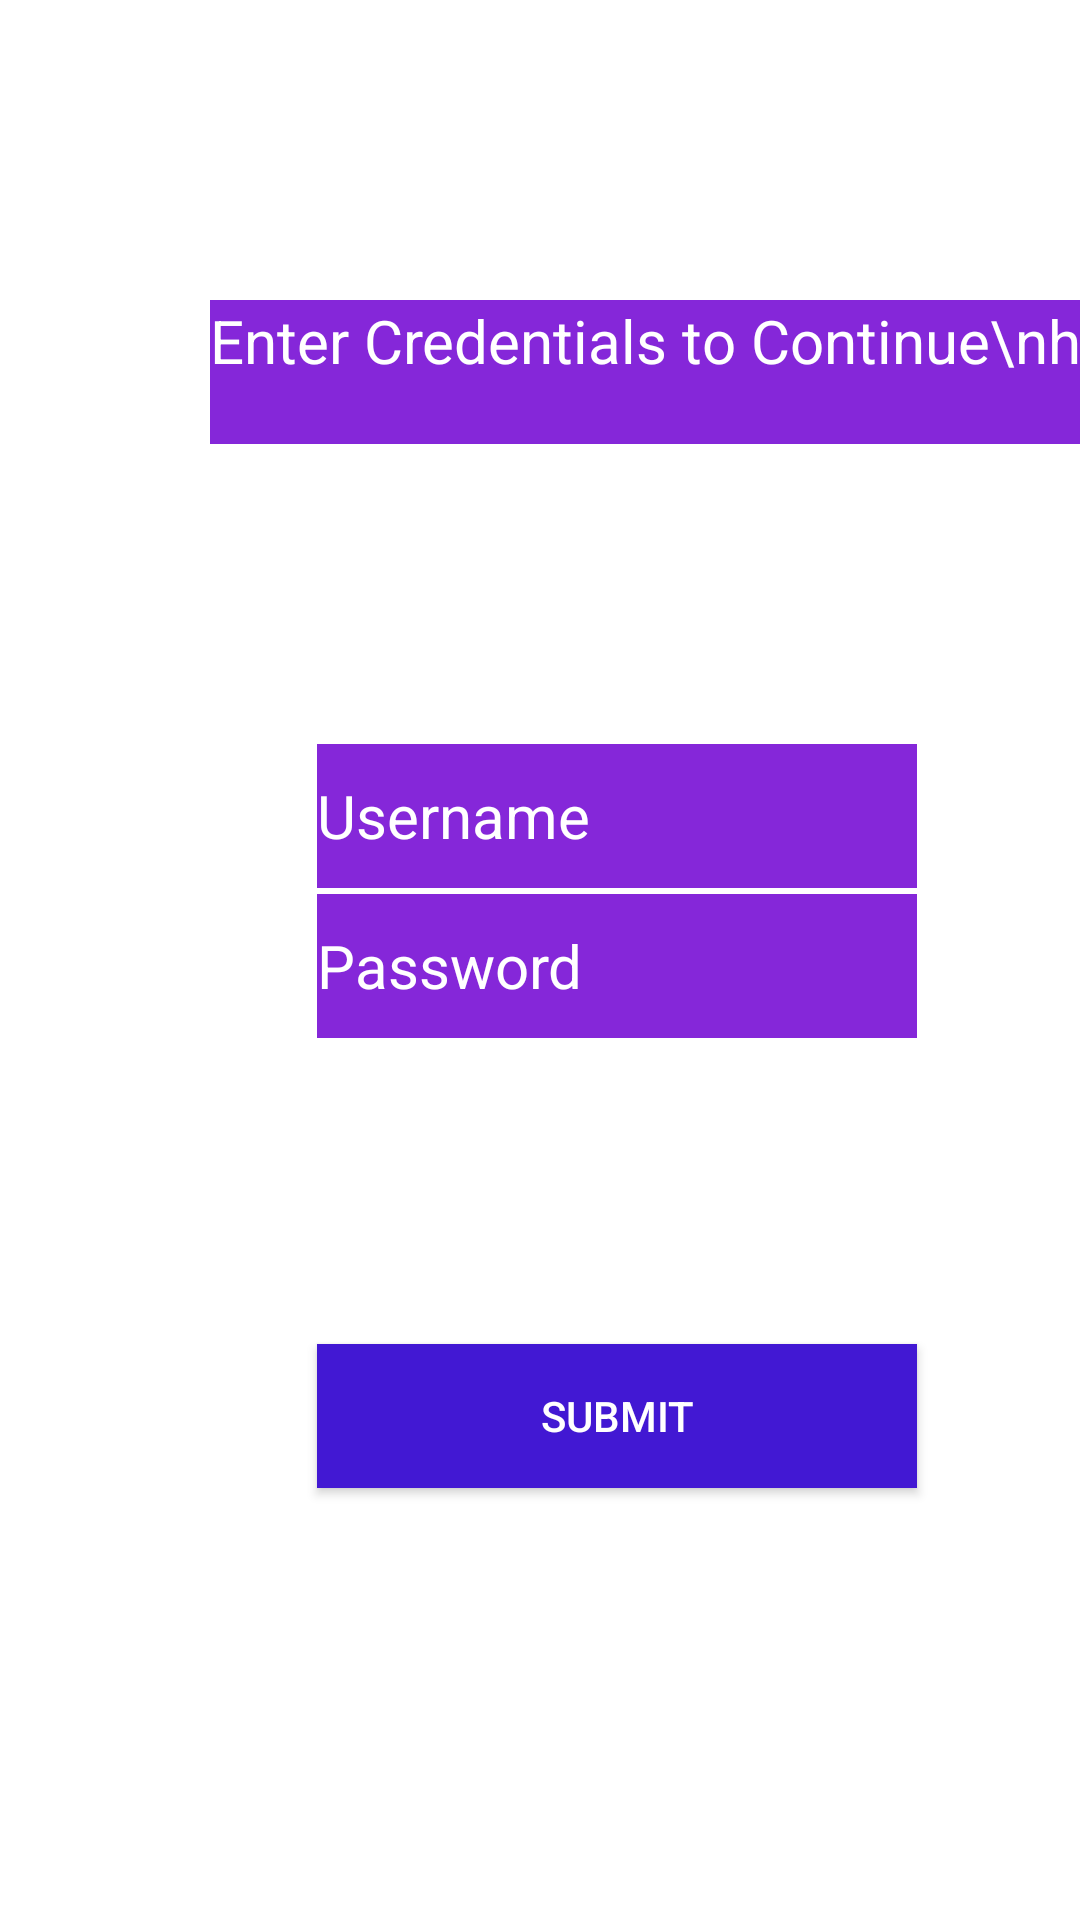

The Android layout XML behind this screen, and the referenced resources:
<!-- AndroidManifest.xml: application theme Theme.WordSearchSolver -->
<!-- res/layout/activity_main.xml -->
<?xml version="1.0" encoding="utf-8"?>
<LinearLayout xmlns:android="http://schemas.android.com/apk/res/android"
    xmlns:app="http://schemas.android.com/apk/res-auto"
    xmlns:tools="http://schemas.android.com/tools"
    android:layout_width="match_parent"
    android:layout_height="match_parent"
    android:orientation="vertical"
    tools:context=".MainActivity">

    <TextView
        android:layout_width="300dp"
        android:layout_height="48dp"
        android:text="Enter Credentials to Continue\nh"
        android:background="#8527D9"
        android:textColor="#FFFF"
        android:textSize="20dp"
        android:id="@+id/directionsTA"
        android:layout_marginLeft="70dp"
        android:layout_marginVertical="100dp"
        />


    <EditText
        android:layout_width="200dp"
        android:layout_height="48dp"
        android:layout_marginVertical="0dp"
        android:layout_marginLeft="105.5dp"
        android:background="#8527D9"
        android:text="Username"
        android:id="@+id/userNameLoginTI"
        android:textColor="#FFFF"
        android:textSize="20dp" />
    <EditText
        android:layout_width="200dp"
        android:layout_height="48dp"
        android:layout_marginVertical="2dp"
        android:layout_marginLeft="105.5dp"
        android:background="#8527D9"
        android:text="Password"
        android:id="@+id/passwordLoginTI"
        android:textColor="#FFFF"
        android:textSize="20dp" />

    <Button
        android:id="@+id/login"
        android:layout_width="200dp"
        android:layout_height="48dp"
        android:layout_marginLeft="105.5dp"
        android:layout_marginVertical="100dp"
        android:text="Submit"
        android:background="#4218D3"

        android:textColor="#FFFF"/>

</LinearLayout>
<!-- resources referenced by this layout -->
<resources>
  <style name="Theme.WordSearchSolver" parent="Theme.MaterialComponents.DayNight.DarkActionBar">
          
          <item name="colorPrimary">@color/purple_500</item>
          <item name="colorPrimaryVariant">@color/purple_700</item>
          <item name="colorOnPrimary">@color/white</item>
          
          <item name="colorSecondary">@color/teal_200</item>
          <item name="colorSecondaryVariant">@color/teal_700</item>
          <item name="colorOnSecondary">@color/black</item>
          
          <item name="android:statusBarColor">?attr/colorPrimaryVariant</item>
          
      </style>
  <!-- not gathered from this repository: default colours our renderer supplied (Android Studio template values) -->
  <color name="purple_500">#FF6200EE</color>
  <color name="purple_700">#FF3700B3</color>
  <color name="teal_200">#FF03DAC5</color>
  <color name="teal_700">#FF018786</color>
  <color name="black">#FF000000</color>
  <color name="white">#FFFFFFFF</color>
</resources>
